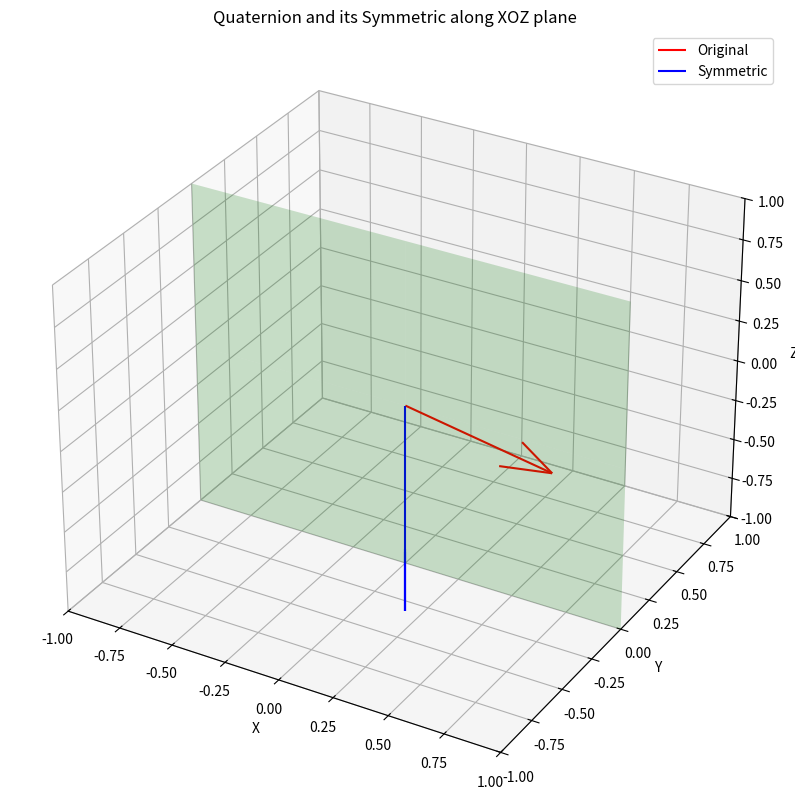

Source code (Python):
import numpy as np
import matplotlib.pyplot as plt
from scipy.spatial.transform import Rotation as R


def symmetric_quaternion(q):
    # Convert quaternion to rotation matrix
    rot_matrix = R.from_quat(q).as_matrix()

    # Create reflection matrix for XOZ plane (reflect y)
    reflect_matrix = np.array([[1, 0, 0], [0, -1, 0], [0, 0, 1]])

    # Apply reflection
    np.dot(reflect_matrix, rot_matrix)

    # Convert back to quaternion
    symmetric_q = [q[0], -q[1], q[2], -q[3]]

    return symmetric_q


def visualize_quaternions(q1, q2):
    fig = plt.figure(figsize=(10, 10))
    ax = fig.add_subplot(111, projection="3d")

    # Original vector (along x-axis)
    v = np.array([1, 0, 0])

    # Rotate vector using quaternions
    v1 = R.from_quat(q1).apply(v)
    v2 = R.from_quat(q2).apply(v)

    # Plot vectors
    ax.quiver(0, 0, 0, v1[0], v1[1], v1[2], color="r", label="Original")
    ax.quiver(0, 0, 0, v2[0], v2[1], v2[2], color="b", label="Symmetric")

    # Plot XOZ plane
    xx, zz = np.meshgrid(range(-1, 2), range(-1, 2))
    yy = np.zeros_like(xx)
    ax.plot_surface(xx, yy, zz, alpha=0.2, color="g")

    ax.set_xlim([-1, 1])
    ax.set_ylim([-1, 1])
    ax.set_zlim([-1, 1])
    ax.set_xlabel("X")
    ax.set_ylabel("Y")
    ax.set_zlabel("Z")
    ax.legend()
    ax.set_title("Quaternion and its Symmetric along XOZ plane")

    plt.show()


# Example usage
original_q = R.from_euler("xyz", [30, 45, 60], degrees=True).as_quat()
symmetric_q = symmetric_quaternion(original_q)

print("Original quaternion:", original_q)
print("Symmetric quaternion:", symmetric_q)

visualize_quaternions(original_q, symmetric_q)
